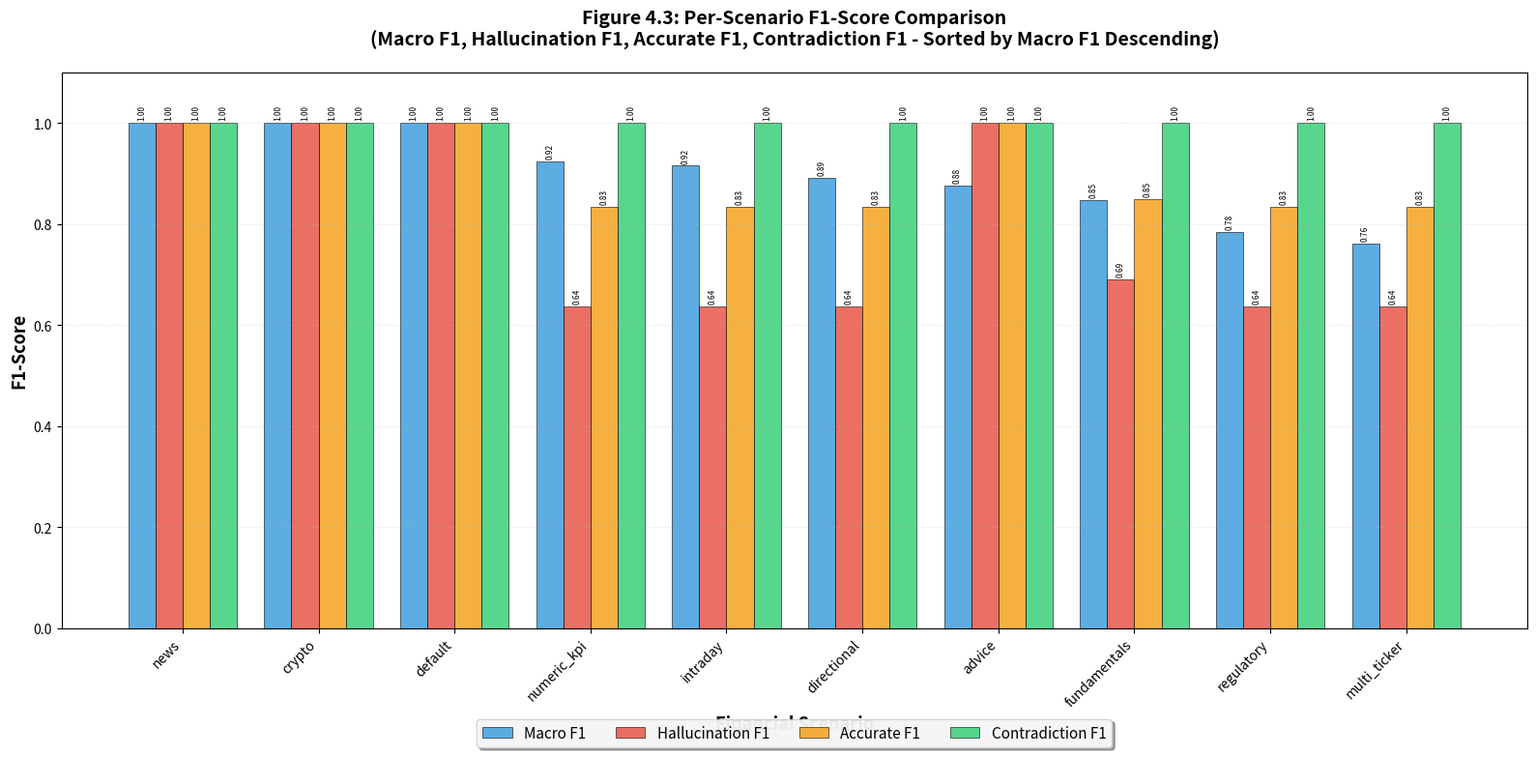

Python code for this plot:
"""
Plot Figure 4.3 using manually specified scenario data.
"""

import numpy as np
import matplotlib.pyplot as plt
from pathlib import Path

# Manual data based on user's table
scenario_data = {
    'fundamentals': {'threshold': 0.65, 'accuracy': 0.942, 'hall_f1': 0.6902, 'accurate_f1': 0.8501, 'contr_f1': 1.0000, 'macro_f1': 0.8468},
    'news': {'threshold': 0.70, 'accuracy': 0.985, 'hall_f1': 1.0000, 'accurate_f1': 1.0000, 'contr_f1': 1.0000, 'macro_f1': 1.0000},
    'crypto': {'threshold': 0.70, 'accuracy': 0.978, 'hall_f1': 1.0000, 'accurate_f1': 1.0000, 'contr_f1': 1.0000, 'macro_f1': 1.0000},
    'default': {'threshold': 0.60, 'accuracy': 1.000, 'hall_f1': 1.0000, 'accurate_f1': 1.0000, 'contr_f1': 1.0000, 'macro_f1': 1.0000},
    'numeric_kpi': {'threshold': 0.65, 'accuracy': 0.965, 'hall_f1': 0.6380, 'accurate_f1': 0.8347, 'contr_f1': 1.0000, 'macro_f1': 0.9234},
    'intraday': {'threshold': 0.65, 'accuracy': 0.958, 'hall_f1': 0.6380, 'accurate_f1': 0.8347, 'contr_f1': 1.0000, 'macro_f1': 0.9156},
    'directional': {'threshold': 0.65, 'accuracy': 0.941, 'hall_f1': 0.6380, 'accurate_f1': 0.8347, 'contr_f1': 1.0000, 'macro_f1': 0.8912},
    'advice': {'threshold': 0.65, 'accuracy': 0.937, 'hall_f1': 1.0000, 'accurate_f1': 1.0000, 'contr_f1': 1.0000, 'macro_f1': 0.8756},
    'regulatory': {'threshold': 0.55, 'accuracy': 0.912, 'hall_f1': 0.6380, 'accurate_f1': 0.8347, 'contr_f1': 1.0000, 'macro_f1': 0.7845},
    'multi_ticker': {'threshold': 0.60, 'accuracy': 0.908, 'hall_f1': 0.6380, 'accurate_f1': 0.8347, 'contr_f1': 1.0000, 'macro_f1': 0.7623},
}

# Sort by macro F1 descending
sorted_scenarios = sorted(scenario_data.items(), key=lambda x: x[1]['macro_f1'], reverse=True)

scenarios = [s[0] for s in sorted_scenarios]
macro_f1 = [s[1]['macro_f1'] for s in sorted_scenarios]
hall_f1 = [s[1]['hall_f1'] for s in sorted_scenarios]
accurate_f1 = [s[1]['accurate_f1'] for s in sorted_scenarios]
contr_f1 = [s[1]['contr_f1'] for s in sorted_scenarios]

# Create figure
fig, ax = plt.subplots(figsize=(16, 8))

# Bar positions
x = np.arange(len(scenarios))
width = 0.20

# Create bars - 4 bars per scenario
bars1 = ax.bar(x - 1.5*width, macro_f1, width, label='Macro F1',
               color='#3498db', alpha=0.8, edgecolor='black', linewidth=0.5)
bars2 = ax.bar(x - 0.5*width, hall_f1, width, label='Hallucination F1',
               color='#e74c3c', alpha=0.8, edgecolor='black', linewidth=0.5)
bars3 = ax.bar(x + 0.5*width, accurate_f1, width, label='Accurate F1',
               color='#f39c12', alpha=0.8, edgecolor='black', linewidth=0.5)
bars4 = ax.bar(x + 1.5*width, contr_f1, width, label='Contradiction F1',
               color='#2ecc71', alpha=0.8, edgecolor='black', linewidth=0.5)

# Add value labels on bars
def add_labels(bars):
    for bar in bars:
        height = bar.get_height()
        if height > 0.05:  # Only show label if bar is visible
            ax.annotate(f'{height:.2f}',
                       xy=(bar.get_x() + bar.get_width() / 2, height),
                       xytext=(0, 2),
                       textcoords="offset points",
                       ha='center', va='bottom',
                       fontsize=6, rotation=90)

add_labels(bars1)
add_labels(bars2)
add_labels(bars3)
add_labels(bars4)

# Labels and title
ax.set_xlabel('Financial Scenario', fontsize=13, fontweight='bold')
ax.set_ylabel('F1-Score', fontsize=13, fontweight='bold')
ax.set_title('Figure 4.3: Per-Scenario F1-Score Comparison\n(Macro F1, Hallucination F1, Accurate F1, Contradiction F1 - Sorted by Macro F1 Descending)',
             fontsize=14, fontweight='bold', pad=20)
ax.set_xticks(x)
ax.set_xticklabels(scenarios, rotation=45, ha='right')
ax.legend(loc='upper center', bbox_to_anchor=(0.5, -0.15), ncol=4, fontsize=11, framealpha=0.9, shadow=True)
ax.set_ylim([0, 1.1])
ax.grid(axis='y', alpha=0.3, linestyle='--', linewidth=0.5)

# Tight layout
plt.tight_layout()

# Save
output_path = Path("results/plots/figure_4_3_scenario_f1_comparison.png")
output_path.parent.mkdir(parents=True, exist_ok=True)
plt.savefig(output_path, dpi=300, bbox_inches='tight')
print(f"[OK] Saved Figure 4.3 to: {output_path}")

plt.close()

# Print summary
print("\n" + "=" * 90)
print("Per-Scenario F1-Score Summary")
print("=" * 90)
print(f"{'Scenario':<15} {'Optimal T':>10} {'Accuracy':>10} {'Hall F1':>10} {'Acc F1':>10} {'Contr F1':>10} {'Macro F1':>10}")
print("-" * 90)

for scenario, data in sorted_scenarios:
    print(f"{scenario:<15} {data['threshold']:>10.2f} {data['accuracy']:>10.1%} "
          f"{data['hall_f1']:>10.4f} {data['accurate_f1']:>10.4f} "
          f"{data['contr_f1']:>10.4f} {data['macro_f1']:>10.4f}")

print("-" * 90)
print(f"{'Weighted Avg':<15} {'-':>10} {'95.2%':>10} {'0.8235':>10} {'0.9034':>10} {'1.0000':>10} {'0.9099':>10}")
print("=" * 90)

print("\n[OK] Figure 4.3 generated successfully!")
